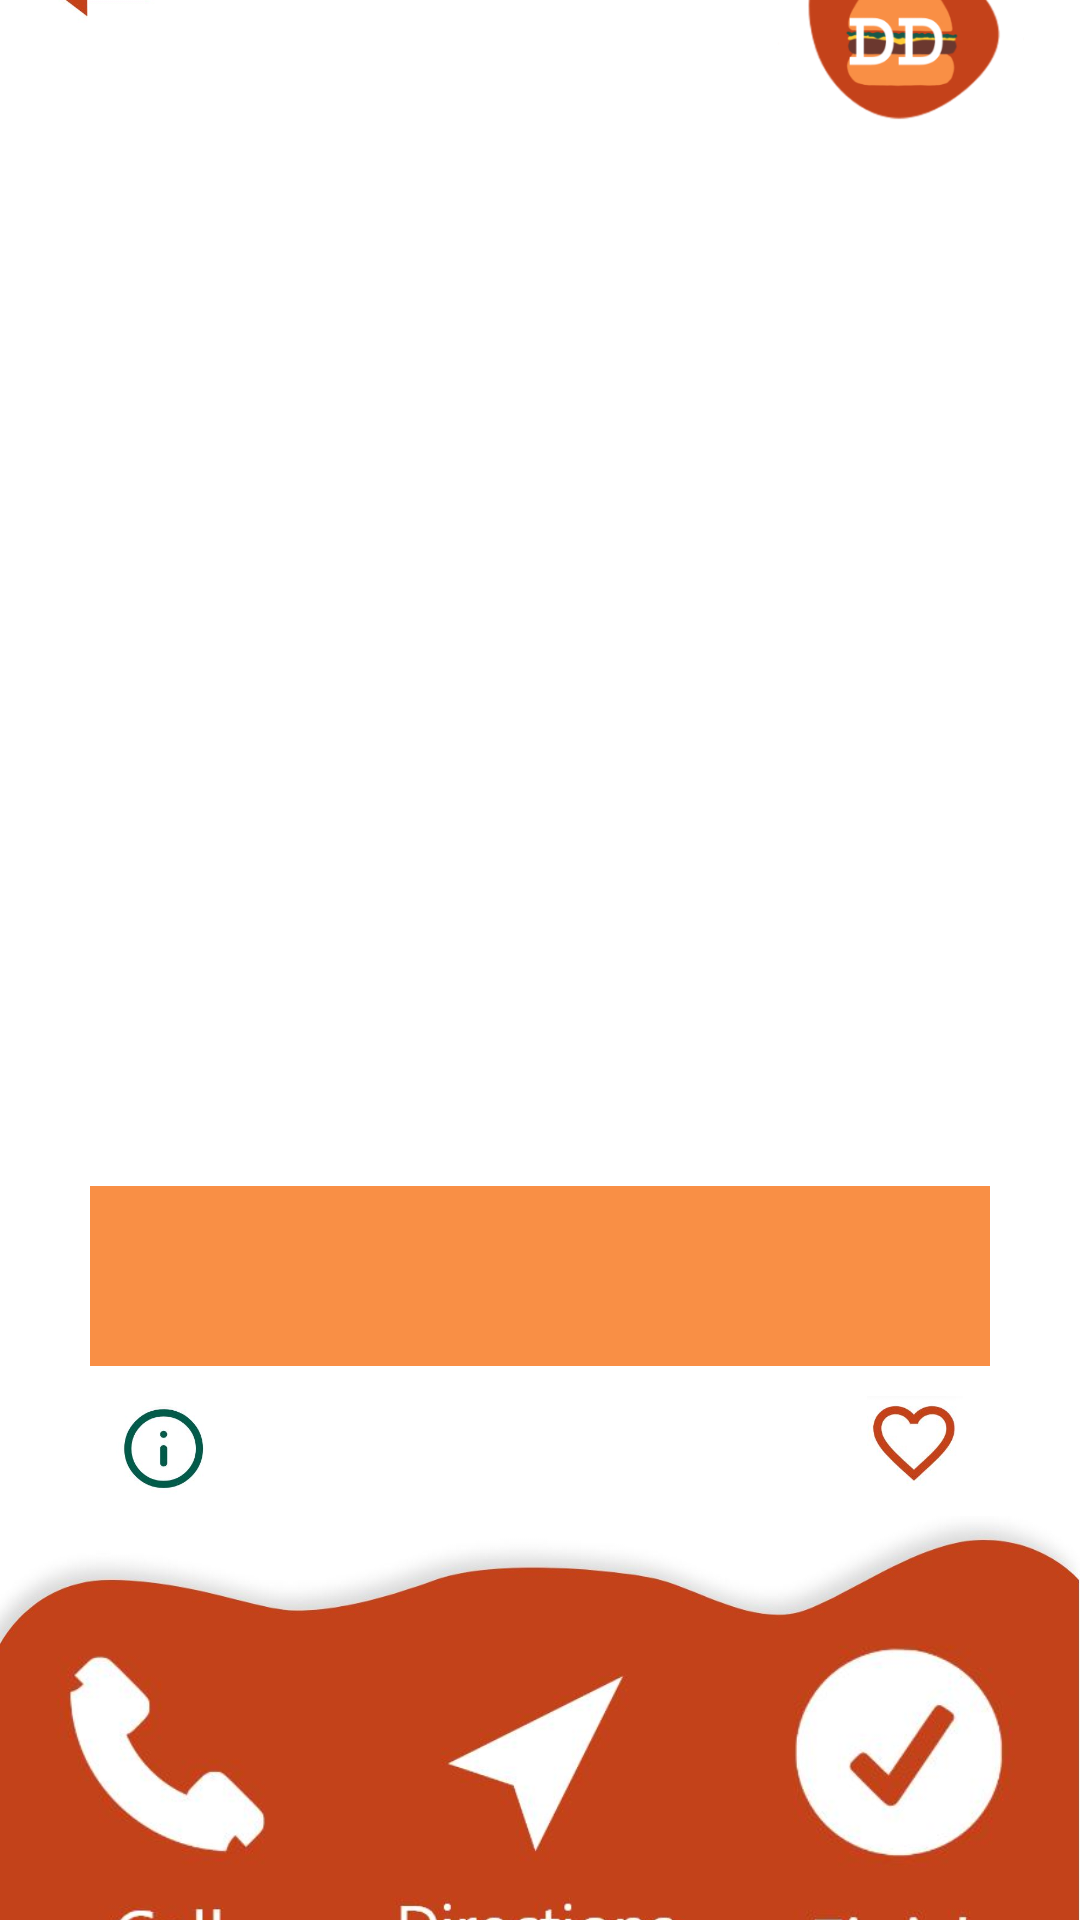

Reconstruct the res/layout file that produces this screen, plus the resources it refers to.
<!-- AndroidManifest.xml: application theme AppTheme -->
<!-- res/layout/winner_page.xml -->
<?xml version="1.0" encoding="utf-8"?>
<LinearLayout xmlns:android="http://schemas.android.com/apk/res/android"
    xmlns:tools="http://schemas.android.com/tools"
    android:layout_width="match_parent"
    android:layout_height="match_parent"
    android:gravity="center"
    android:orientation="vertical"
    android:background="@android:color/white">

    <RelativeLayout xmlns:android="http://schemas.android.com/apk/res/android"
        android:layout_width="match_parent"
        android:layout_height="130dp"
        android:padding="10dp"
        android:layout_marginTop="20dp"
        >

        <ImageButton
            android:id="@+id/wp_backbutton"
            android:layout_width="50dp"
            android:layout_height="50dp"
            android:background="@android:color/white"
            android:text=" "
            android:textSize="22dp"
            android:src = "@drawable/arrow"
            android:scaleType="fitCenter"
            />

        <ImageView
            android:layout_width="100dp"
            android:layout_height="match_parent"
            android:src= "@drawable/dd2"
            android:layout_alignParentRight="true"
            />
    </RelativeLayout>


    <TextView
        android:layout_width="wrap_content"
        android:layout_height="wrap_content"
        android:gravity="center"
        android:padding="2dp"
        android:layout_marginTop="20dp"
        tools:text="THE WINNER IS..."
        android:textSize="50dp"
        android:textColor="#C4421A"
        android:layout_marginBottom="20dp"
        />

    <ImageView
        android:id="@+id/wp_img"
        android:layout_width="300dp"
        android:layout_height="200dp"
        android:layout_marginHorizontal="20dp"
        android:src="@drawable/chickfila"
        android:scaleType="centerCrop"
        android:background="@android:color/white"

        />
    <TextView
        android:id="@+id/wp_name"
        android:layout_width="300dp"
        android:layout_height="60dp"
        android:gravity="center"
        android:background="#F98F45"
        android:layout_marginHorizontal="20dp"
        tools:text="Restaurant 1"
        android:textSize="16dp"
        android:textColor="@android:color/white"/>


    



    
    <LinearLayout
        android:layout_width="wrap_content"
        android:layout_height="wrap_content"
        android:orientation = "horizontal"
        android:gravity="center"
        >


        <ImageButton
            android:id="@+id/wp_infoButton1"
            android:layout_width="50dp"
            android:layout_height="50dp"
            android:background="@android:color/white"
            android:text=" "
            android:textSize="22dp"
            android:src = "@drawable/info"
            android:scaleType="fitCenter"
            />


        <ImageButton
            android:id="@+id/wp_favButton1"
            android:layout_width="50dp"
            android:layout_height="50dp"
            android:background="@android:color/white"
            android:text=" "
            android:textSize="22dp"
            android:src = "@drawable/heart"
            android:padding="9dp"
            android:scaleType="fitCenter"
            android:layout_marginLeft="200dp"/>



    </LinearLayout>


    <LinearLayout xmlns:android="http://schemas.android.com/apk/res/android"
        xmlns:tools="http://schemas.android.com/tools"
        android:layout_width="match_parent"
        android:layout_height="200dp"
        android:gravity="center"
        android:orientation="horizontal"
        android:background="@drawable/wave">

        <ImageButton
            android:id="@+id/wp_phonebutton"
            android:layout_width="100dp"
            android:layout_height="120dp"
            android:src="@drawable/phone"
            android:scaleType="centerCrop"
            android:background="#C4421A"
            android:layout_marginHorizontal="10dp"
            />


        <ImageButton
            android:id="@+id/wp_directionbutton"
            android:layout_width="100dp"
            android:layout_height="120dp"
            android:src="@drawable/directions"
            android:scaleType="centerCrop"
            android:background="#C4421A"
            android:layout_marginHorizontal="10dp"
            />


        <ImageButton
            android:id="@+id/wp_finishbutton"
            android:layout_width="100dp"
            android:layout_height="120dp"
            android:src="@drawable/finish"
            android:scaleType="centerCrop"
            android:background="#C4421A"
            android:layout_marginHorizontal="10dp"

            />



    </LinearLayout>

</LinearLayout>
<!-- resources referenced by this layout -->
<resources>
  <!-- drawable arrow: jpg bitmap (drawable, 10649 bytes) -->
  <!-- drawable dd2: png bitmap (drawable, 26354 bytes) -->
  <!-- drawable directions: jpg bitmap (drawable, 14755 bytes) -->
  <!-- drawable finish: jpg bitmap (drawable, 13894 bytes) -->
  <!-- drawable heart: jpg bitmap (drawable, 11378 bytes) -->
  <!-- drawable info: jpg bitmap (drawable, 12487 bytes) -->
  <!-- drawable phone: jpg bitmap (drawable, 12711 bytes) -->
  <!-- drawable wave: jpg bitmap (drawable, 39220 bytes) -->
  <style name="AppTheme" parent="Theme.AppCompat.Light.DarkActionBar">
          
          <item name="colorPrimary">#C4421A</item>
          <item name="colorPrimaryDark">@android:color/black</item>
          <item name="colorAccent">#F98F45</item>
      </style>
</resources>
